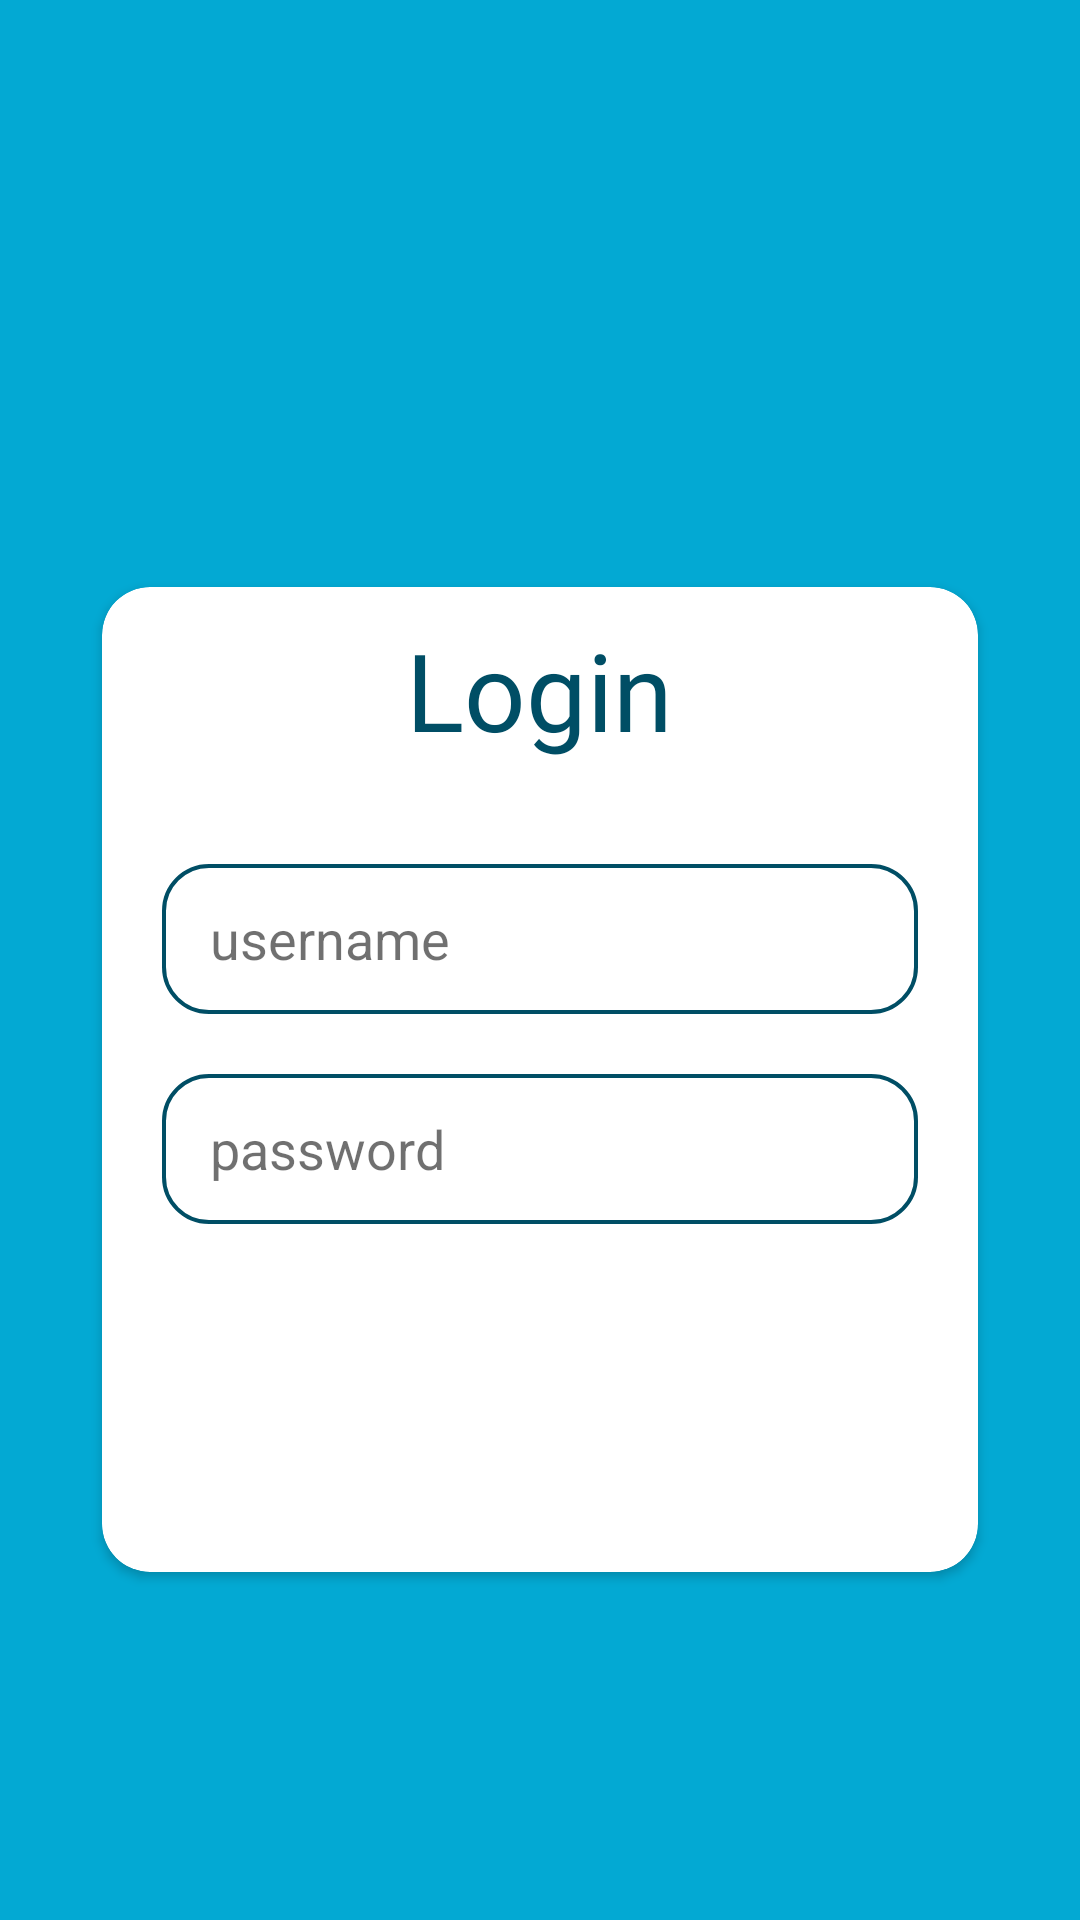

Write the Android layout XML for this screen, with the resource values it uses.
<!-- AndroidManifest.xml: application theme Theme.StudentGuidance -->
<!-- res/layout/fragment_login.xml -->
<?xml version="1.0" encoding="utf-8"?>
<ScrollView
    xmlns:android="http://schemas.android.com/apk/res/android"
    xmlns:tools="http://schemas.android.com/tools"
    xmlns:app="http://schemas.android.com/apk/res-auto"
    android:layout_width="match_parent"
    android:layout_height="match_parent"
    android:background="@color/fragmentHomeBgColor"
    tools:context=".fragments.LoginFragment">

    <androidx.cardview.widget.CardView
        android:layout_width="wrap_content"
        android:layout_height="wrap_content"
        app:cardCornerRadius="16dp"
        android:elevation="20dp"
        android:layout_gravity="center"
        app:cardBackgroundColor="@color/white"
        android:layout_marginTop="80dp"
        android:layout_marginBottom="40dp">
        <LinearLayout
            android:layout_width="wrap_content"
            android:layout_height="wrap_content"
            android:orientation="vertical"
            android:layout_marginStart="20dp"
            android:layout_marginEnd="20dp"
            android:layout_marginTop="10dp"
            android:layout_marginBottom="30dp"
            android:gravity="center"
            android:background="@color/white">
            <TextView
                android:layout_width="wrap_content"
                android:layout_height="wrap_content"
                android:text="@string/login"
                android:textSize="36sp"
                android:layout_marginBottom="34dp"
                android:fontFamily="@font/lexend_deca"
                android:textColor="#004E65"/>
            <EditText
                android:id="@+id/usernameET"
                android:layout_width="wrap_content"
                android:layout_height="50dp"
                android:ems="12"
                android:hint="@string/username"
                android:textColorHint="#8F000000"
                android:paddingStart="16dp"
                android:paddingEnd="16dp"
                android:layout_marginBottom="20dp"
                android:drawableStart="@drawable/baseline_person_24"
                android:drawablePadding="10dp"
                android:background="@drawable/edittextbackground3"/>
            <EditText
                android:id="@+id/passwordET"
                android:layout_width="wrap_content"
                android:layout_height="50dp"
                android:ems="12"
                android:hint="@string/password"
                android:textColorHint="#8F000000"
                android:paddingStart="16dp"
                android:paddingEnd="16dp"
                android:layout_marginBottom="28dp"
                android:drawableStart="@drawable/lock"
                android:drawablePadding="10dp"
                android:background="@drawable/edittextbackground3"/>
            <Button
                android:id="@+id/buttonLogin"
                android:layout_width="match_parent"
                android:layout_height="58dp"
                style="@style/Widget.Material3.Button.ElevatedButton"
                android:backgroundTint="#004E65"
                android:text="@string/login"
                android:textStyle="bold"
                android:textSize="20sp"
                android:textColor="@color/white"/>

        </LinearLayout>
    </androidx.cardview.widget.CardView>



</ScrollView>
<!-- resources referenced by this layout -->
<resources>
  <color name="fragmentHomeBgColor">#03A9D3</color>
  <color name="white">#FFFFFFFF</color>
  <!-- drawable edittextbackground3 (drawable) -->
  <?xml version="1.0" encoding="utf-8"?>
  <shape xmlns:android="http://schemas.android.com/apk/res/android"
      android:shape="rectangle">
      <corners android:radius="15dp"/>
      <stroke android:color="#004E65" android:width="1.3dp"/>
      <solid android:color="@color/white"/>
  
  </shape>
  <string name="login">Login</string>
  <string name="password">password</string>
  <string name="username">username</string>
  <style name="Theme.StudentGuidance" parent="Theme.MaterialComponents.DayNight.NoActionBar">
          
          <item name="colorPrimary">@color/purple_500</item>
          <item name="colorPrimaryVariant">@color/purple_700</item>
          <item name="colorOnPrimary">@color/white</item>
          
          <item name="colorSecondary">@color/teal_200</item>
          <item name="colorSecondaryVariant">@color/teal_700</item>
          <item name="colorOnSecondary">@color/black</item>
          
          <item name="android:statusBarColor">@color/toolbarcolor</item>
          
  
      </style>
  <color name="purple_500">#FF6200EE</color>
  <color name="purple_700">#FF3700B3</color>
  <color name="teal_200">#FF03DAC5</color>
  <color name="teal_700">#FF018786</color>
  <color name="black">#FF000000</color>
  <color name="toolbarcolor">#81D1E4</color>
</resources>
